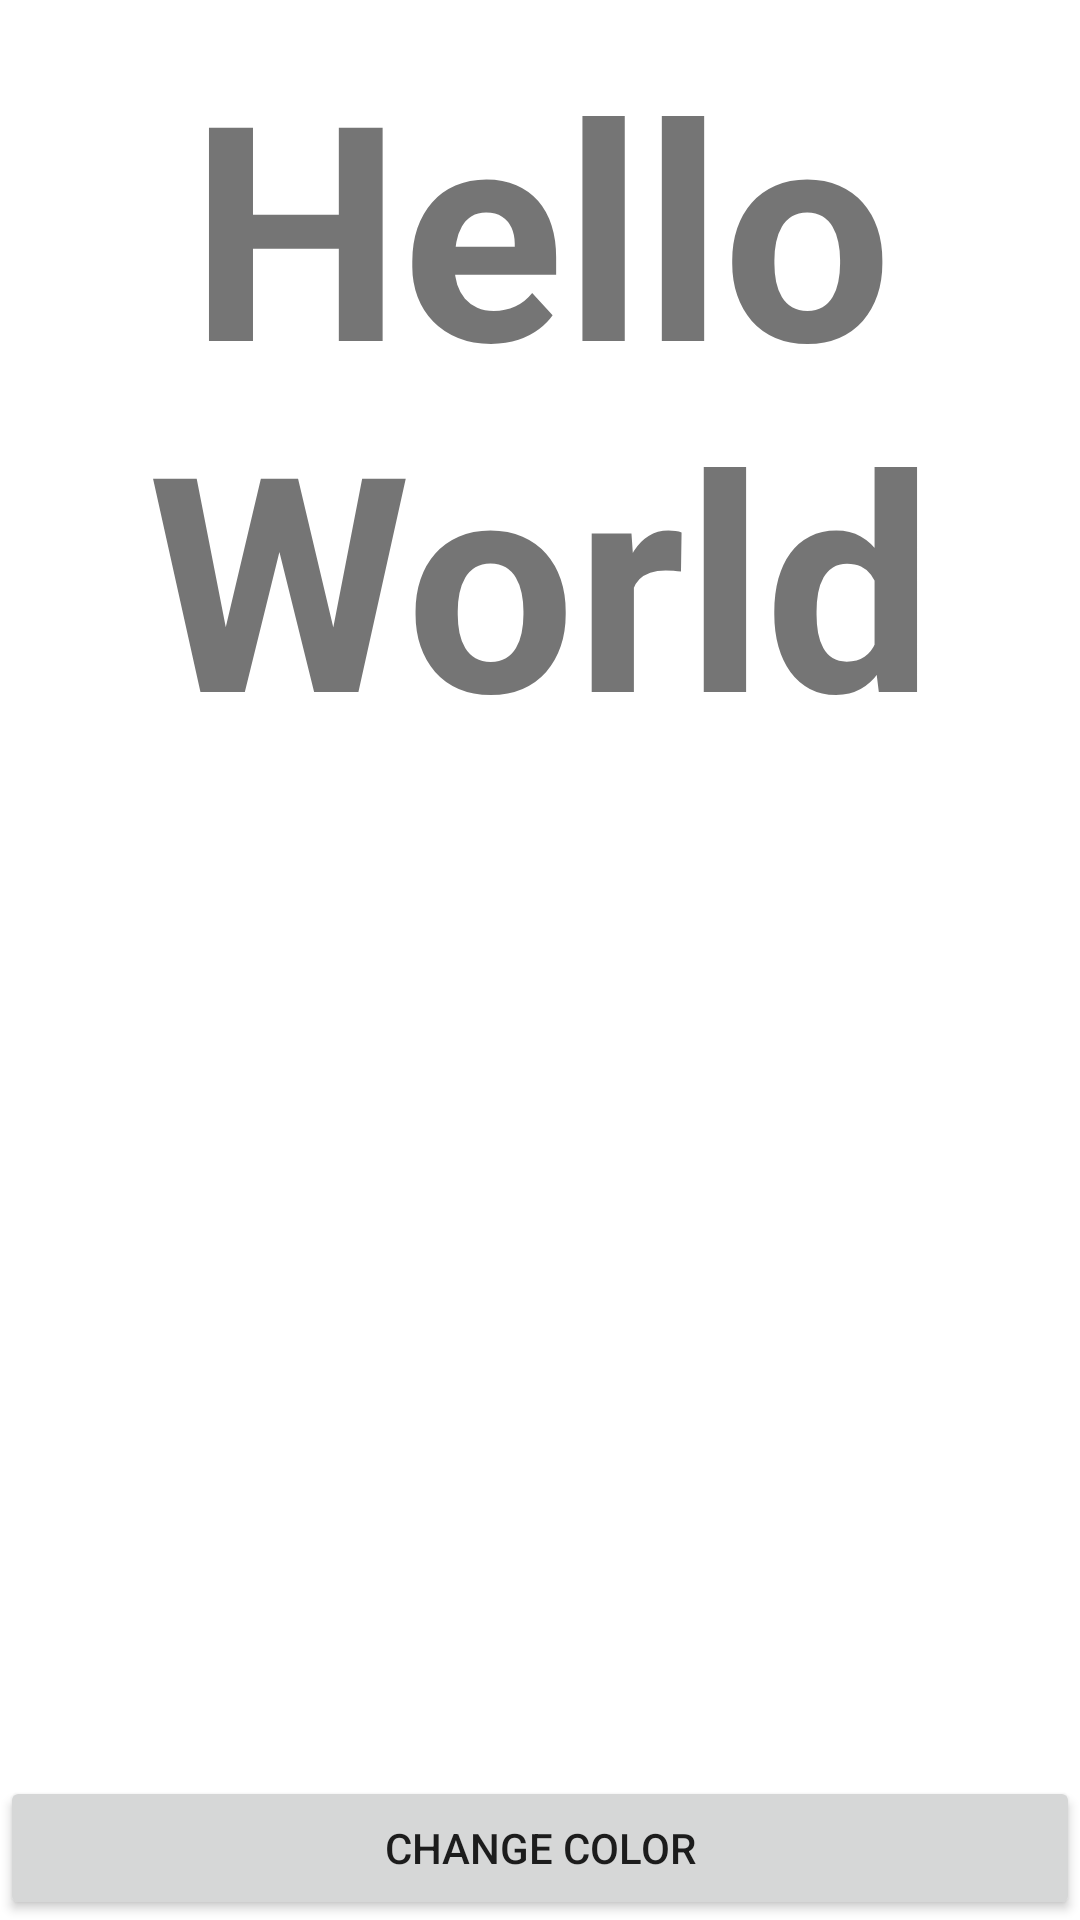

Layout XML and referenced resources for this Android screen:
<!-- AndroidManifest.xml: application theme Theme.CodeLabPractices -->
<!-- res/layout/activity_code_lab3_dot3.xml -->
<?xml version="1.0" encoding="utf-8"?>
<androidx.constraintlayout.widget.ConstraintLayout xmlns:android="http://schemas.android.com/apk/res/android"
    xmlns:app="http://schemas.android.com/apk/res-auto"
    xmlns:tools="http://schemas.android.com/tools"
    android:layout_width="match_parent"
    android:layout_height="match_parent"
    tools:context=".CodeLab3Dot3Activity">

    <TextView
        android:id="@+id/hello_textview"
        android:layout_width="wrap_content"
        android:layout_height="wrap_content"
        android:layout_marginTop="8dp"
        android:text="@string/hello_world_text"
        android:textAlignment="center"
        android:textSize="100sp"
        android:textStyle="bold"
        app:layout_constraintEnd_toEndOf="parent"
        app:layout_constraintStart_toStartOf="parent"
        app:layout_constraintTop_toTopOf="parent" />

    <Button
        android:id="@+id/color_button"
        android:layout_width="0dp"
        android:layout_height="wrap_content"
        android:text="@string/change_color_button"
        app:layout_constraintBottom_toBottomOf="parent"
        app:layout_constraintEnd_toEndOf="parent"
        app:layout_constraintStart_toStartOf="parent" />
</androidx.constraintlayout.widget.ConstraintLayout>
<!-- resources referenced by this layout -->
<resources>
  <string name="change_color_button">Change Color</string>
  <string name="hello_world_text">Hello World</string>
  <style name="Theme.CodeLabPractices" parent="Theme.MaterialComponents.DayNight.DarkActionBar">
          
          <item name="colorPrimary">@color/purple_500</item>
          <item name="colorPrimaryVariant">@color/purple_700</item>
          <item name="colorOnPrimary">@color/white</item>
          
          <item name="colorSecondary">@color/teal_200</item>
          <item name="colorSecondaryVariant">@color/teal_700</item>
          <item name="colorOnSecondary">@color/black</item>
          
          <item name="android:statusBarColor">?attr/colorPrimaryVariant</item>
          
      </style>
  <color name="purple_500">#FF6200EE</color>
  <color name="purple_700">#FF3700B3</color>
  <color name="white">#FFFFFFFF</color>
  <color name="teal_200">#FF03DAC5</color>
  <color name="teal_700">#FF018786</color>
  <color name="black">#FF000000</color>
</resources>
